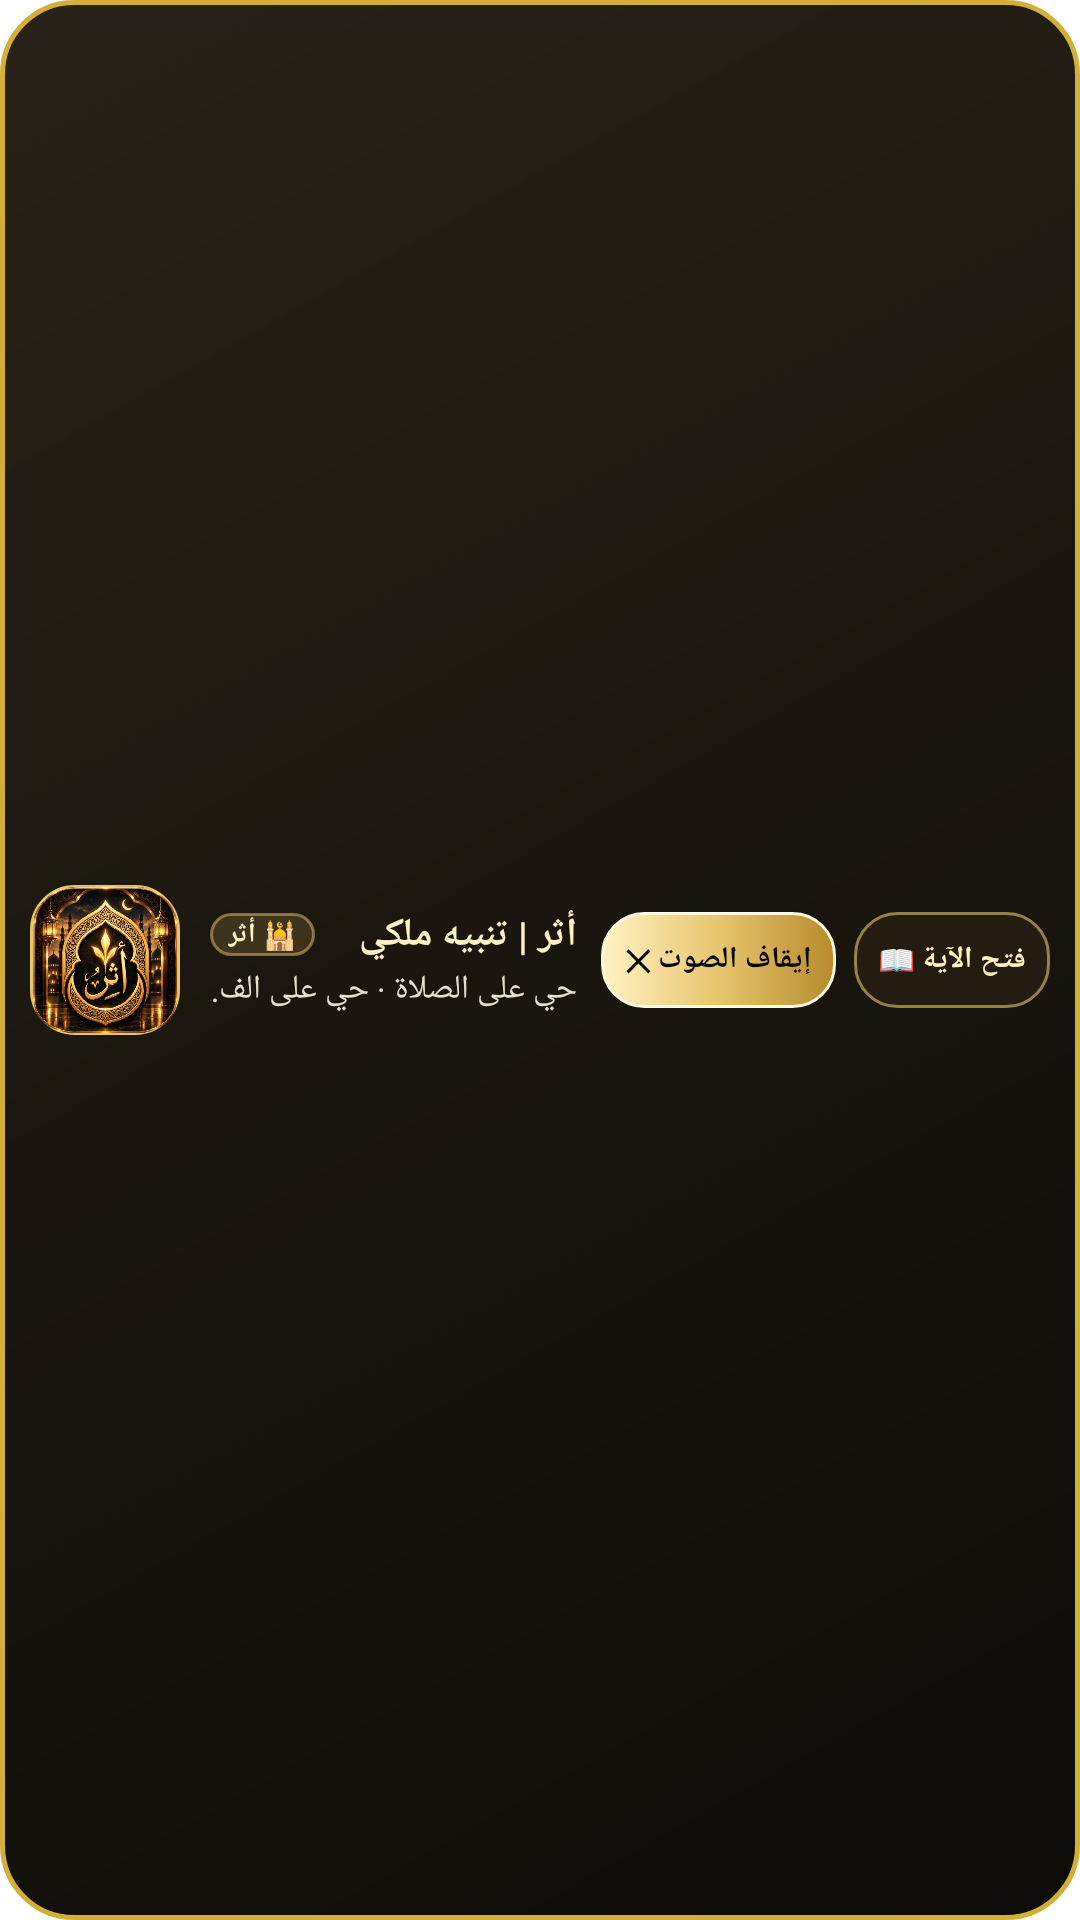

Reconstruct the res/layout file that produces this screen, plus the resources it refers to.
<!-- AndroidManifest.xml: fallback theme Theme.MaterialComponents.DayNight.NoActionBar -->
<!-- res/layout/notification_royal_collapsed.xml -->
<?xml version="1.0" encoding="utf-8"?>
<LinearLayout xmlns:android="http://schemas.android.com/apk/res/android"
    android:id="@+id/layoutRoyalNotifCollapsed"
    android:layout_width="match_parent"
    android:layout_height="72dp"
    android:background="@drawable/royal_overlay_card_bg"
    android:gravity="center_vertical"
    android:orientation="horizontal"
    android:paddingStart="10dp"
    android:paddingEnd="10dp"
    android:paddingTop="6dp"
    android:paddingBottom="6dp">

    
    <FrameLayout
        android:layout_width="50dp"
        android:layout_height="50dp"
        android:layout_gravity="center_vertical"
        android:background="@drawable/royal_logo_frame_bg"
        android:padding="0dp">

        <ImageView
            android:id="@+id/ivNotifLogo"
            android:layout_width="match_parent"
            android:layout_height="match_parent"
            android:padding="0dp"
            android:contentDescription="شعار أثر الملكي"
            android:scaleType="fitCenter"
            android:src="@drawable/icon_logo" />
    </FrameLayout>

    
    <LinearLayout
        android:layout_width="0dp"
        android:layout_height="wrap_content"
        android:layout_marginStart="10dp"
        android:layout_marginEnd="8dp"
        android:layout_weight="1"
        android:gravity="center_vertical"
        android:orientation="vertical">

        
        <LinearLayout
            android:layout_width="match_parent"
            android:layout_height="wrap_content"
            android:gravity="center_vertical"
            android:orientation="horizontal">

            <TextView
                android:id="@+id/tvNotifBadge"
                android:layout_width="wrap_content"
                android:layout_height="wrap_content"
                android:layout_marginEnd="6dp"
                android:background="@drawable/royal_badge_bg"
                android:paddingHorizontal="6dp"
                android:paddingVertical="1dp"
                android:text="🕌 أثر"
                android:textColor="#FFF2C2"
                android:textSize="9sp"
                android:textStyle="bold" />

            <TextView
                android:id="@+id/tvNotifTitle"
                android:layout_width="0dp"
                android:layout_height="wrap_content"
                android:layout_weight="1"
                android:ellipsize="end"
                android:maxLines="1"
                android:text="أثر | تنبيه ملكي"
                android:textColor="#FFF2C2"
                android:textSize="13sp"
                android:textStyle="bold" />
        </LinearLayout>

        
        <TextView
            android:id="@+id/tvNotifBody"
            android:layout_width="match_parent"
            android:layout_height="wrap_content"
            android:layout_marginTop="2dp"
            android:ellipsize="end"
            android:maxLines="1"
            android:text="حي على الصلاة · حي على الفلاح"
            android:textColor="#E8E0CE"
            android:textSize="11sp" />
    </LinearLayout>

    
    <LinearLayout
        android:layout_width="wrap_content"
        android:layout_height="wrap_content"
        android:layout_gravity="center_vertical"
        android:gravity="center_vertical"
        android:orientation="horizontal">

        
        <TextView
            android:id="@+id/btn_action_primary"
            android:layout_width="wrap_content"
            android:layout_height="32dp"
            android:layout_marginEnd="6dp"
            android:background="@drawable/royal_gold_btn_bg"
            android:gravity="center"
            android:paddingHorizontal="8dp"
            android:text="إيقاف الصوت ✕"
            android:textColor="#080705"
            android:textSize="10sp"
            android:textStyle="bold" />

        
        <TextView
            android:id="@+id/btn_action_secondary"
            android:layout_width="wrap_content"
            android:layout_height="32dp"
            android:background="@drawable/royal_dark_btn_bg"
            android:gravity="center"
            android:paddingHorizontal="8dp"
            android:text="فتح الآية 📖"
            android:textColor="#FFF2C2"
            android:textSize="10sp"
            android:textStyle="bold" />
    </LinearLayout>

</LinearLayout>
<!-- resources referenced by this layout -->
<resources>
  <!-- drawable icon_logo: png bitmap (drawable, 448542 bytes) -->
  <!-- drawable royal_badge_bg (drawable) -->
  <?xml version="1.0" encoding="utf-8"?>
  <shape xmlns:android="http://schemas.android.com/apk/res/android"
      android:shape="rectangle">
      <solid android:color="#33C8A24A" />
      <corners android:radius="10dp" />
      <stroke
          android:width="1dp"
          android:color="#80E6C66E" />
  </shape>
  <!-- drawable royal_dark_btn_bg (drawable) -->
  <?xml version="1.0" encoding="utf-8"?>
  <ripple xmlns:android="http://schemas.android.com/apk/res/android"
      android:color="#30E6C66E">
      <item>
          <shape android:shape="rectangle">
              <solid android:color="#241C10" />
              <corners android:radius="14dp" />
              <stroke
                  android:width="1dp"
                  android:color="#99E6C66E" />
          </shape>
      </item>
  </ripple>
  <!-- drawable royal_gold_btn_bg (drawable) -->
  <?xml version="1.0" encoding="utf-8"?>
  <ripple xmlns:android="http://schemas.android.com/apk/res/android"
      android:color="#40FFFFFF">
      <item>
          <shape android:shape="rectangle">
              <gradient
                  android:angle="0"
                  android:startColor="#FFF2C2"
                  android:centerColor="#E6C66E"
                  android:endColor="#B88A2D"
                  android:type="linear" />
              <corners android:radius="14dp" />
              <stroke
                  android:width="1dp"
                  android:color="#FFF9E2" />
          </shape>
      </item>
  </ripple>
  <!-- drawable royal_logo_frame_bg (drawable) -->
  <?xml version="1.0" encoding="utf-8"?>
  <shape xmlns:android="http://schemas.android.com/apk/res/android"
      android:shape="rectangle">
      <gradient
          android:angle="315"
          android:startColor="#3E2E10"
          android:centerColor="#1F180B"
          android:endColor="#0D0B07"
          android:type="linear" />
      <corners android:radius="14dp" />
      <stroke
          android:width="2dp"
          android:color="#E6C66E" />
  </shape>
  <!-- drawable royal_overlay_card_bg (drawable) -->
  <?xml version="1.0" encoding="utf-8"?>
  <shape xmlns:android="http://schemas.android.com/apk/res/android"
      android:shape="rectangle">
      <gradient
          android:angle="315"
          android:startColor="#F41F180E"
          android:centerColor="#F8130F08"
          android:endColor="#FA090704"
          android:type="linear" />
      <corners android:radius="24dp" />
      <stroke
          android:width="1.8dp"
          android:color="#D4AF37" />
  </shape>
</resources>
